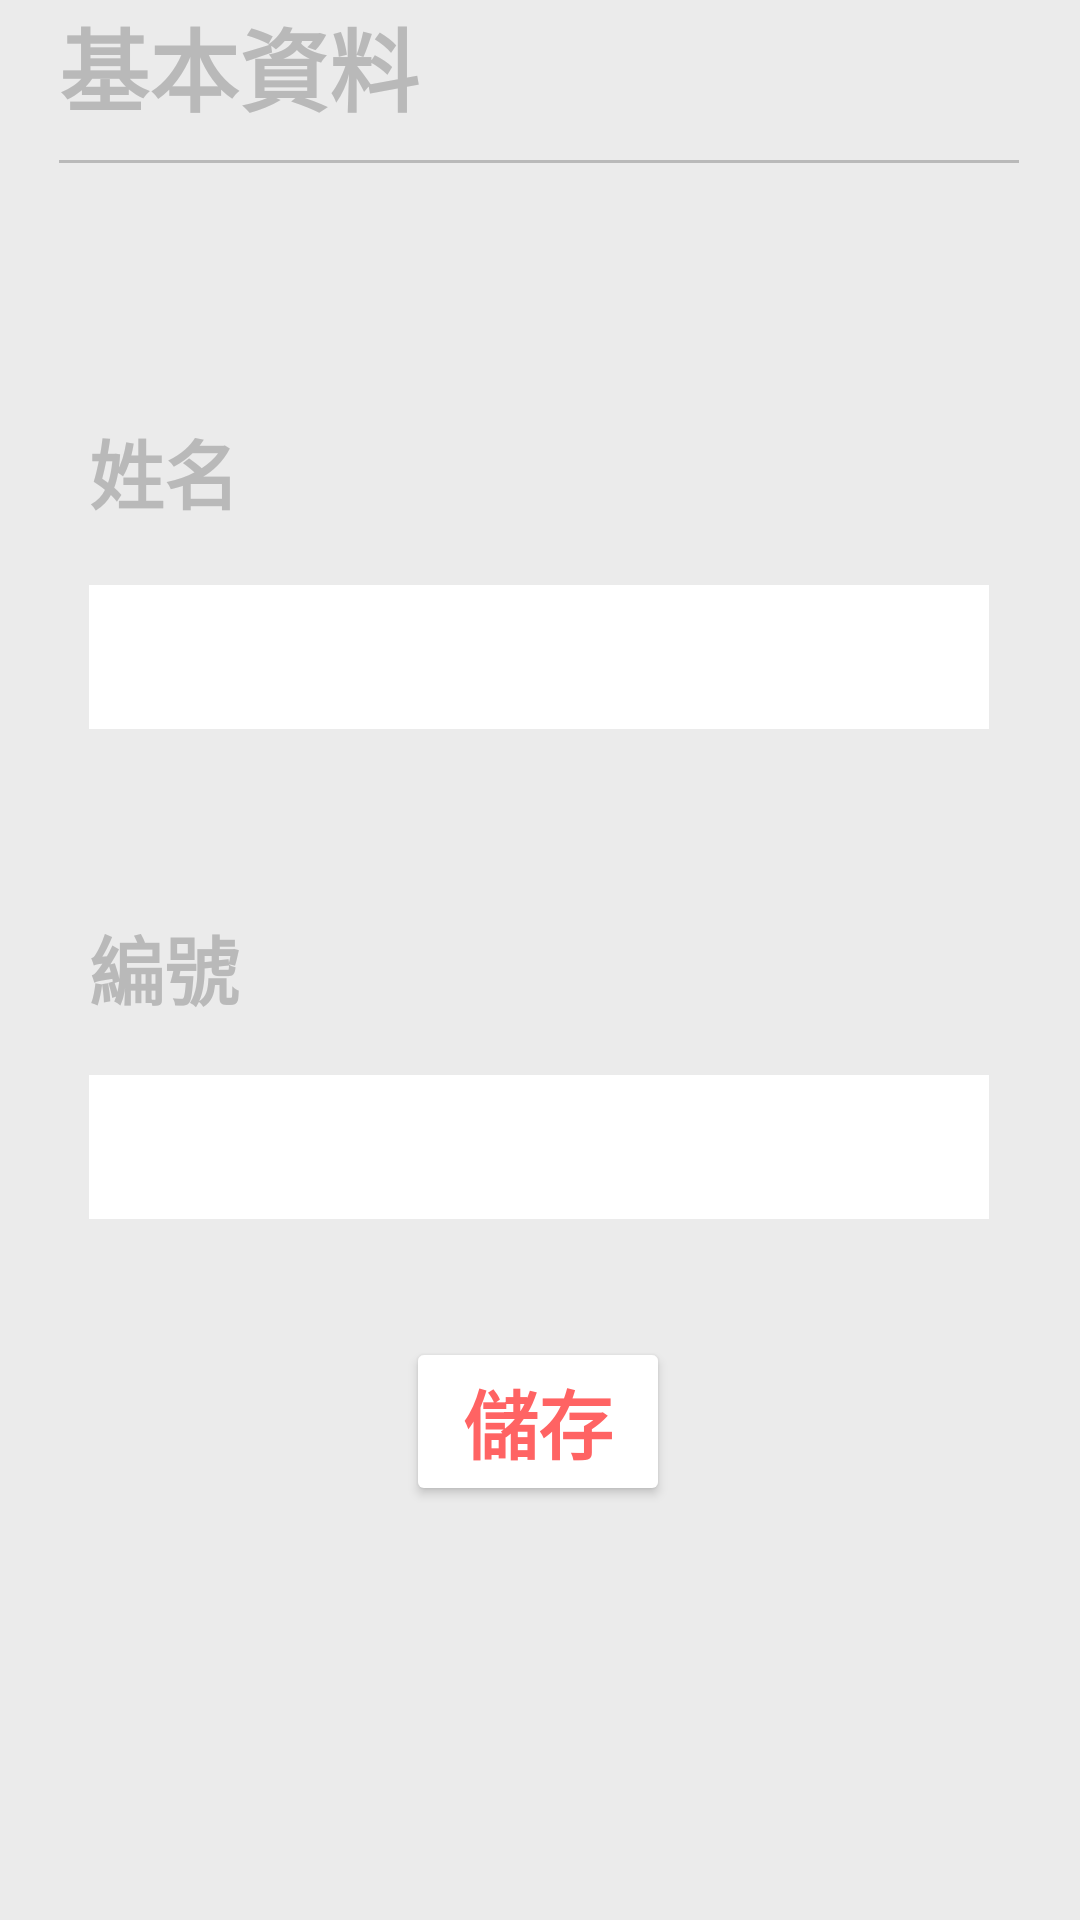

Layout XML and referenced resources for this Android screen:
<!-- AndroidManifest.xml: application theme Theme.HeartSound.NoActionBar -->
<!-- res/layout/fragment_person.xml -->
<?xml version="1.0" encoding="utf-8"?>

<ScrollView xmlns:android="http://schemas.android.com/apk/res/android"
    xmlns:app="http://schemas.android.com/apk/res-auto"
    xmlns:tools="http://schemas.android.com/tools"
    android:layout_width="match_parent"
    android:layout_height="match_parent"
    android:scrollbarStyle="insideOverlay"
    android:scrollbars="vertical"
    android:fillViewport="true">
    <android.support.constraint.ConstraintLayout
        android:layout_width="match_parent"
        android:layout_height="match_parent"
        android:background="#EBEBEB">


        <TextView
            android:id="@+id/textView5"
            android:layout_width="wrap_content"
            android:layout_height="wrap_content"
            android:text="編號"
            android:textColor="#B9B9B9"
            android:textSize="25sp"
            android:textStyle="bold"
            app:layout_constraintBottom_toBottomOf="parent"
            app:layout_constraintEnd_toEndOf="parent"
            app:layout_constraintHorizontal_bias="0.0"
            app:layout_constraintStart_toStartOf="@+id/editText2"
            app:layout_constraintTop_toBottomOf="@+id/editText2"
            app:layout_constraintVertical_bias="0.17000002" />

        <TextView
            android:id="@+id/First"
            android:layout_width="wrap_content"
            android:layout_height="wrap_content"
            android:text="基本資料"
            android:textColor="#B9B9B9"
            android:textSize="30sp"
            android:textStyle="bold"
            app:layout_constraintBottom_toBottomOf="parent"
            app:layout_constraintEnd_toEndOf="parent"
            app:layout_constraintHorizontal_bias="0.0"
            app:layout_constraintStart_toStartOf="@+id/line"
            app:layout_constraintTop_toTopOf="parent"
            app:layout_constraintVertical_bias="0" />

        <View
            android:id="@+id/line"
            android:layout_width="320dp"
            android:layout_height="1dp"
            android:background="#B9B9B9"
            app:layout_constraintBottom_toBottomOf="parent"
            app:layout_constraintEnd_toEndOf="parent"
            app:layout_constraintHorizontal_bias="0.493"
            app:layout_constraintStart_toStartOf="parent"
            app:layout_constraintTop_toBottomOf="@+id/First"
            app:layout_constraintVertical_bias="0.016" />

        <TextView
            android:id="@+id/textView4"
            android:layout_width="wrap_content"
            android:layout_height="wrap_content"
            android:text="姓名"
            android:textColor="#B9B9B9"
            android:textSize="25sp"
            android:textStyle="bold"
            app:layout_constraintBottom_toBottomOf="parent"
            app:layout_constraintEnd_toEndOf="parent"
            app:layout_constraintHorizontal_bias="0.0"
            app:layout_constraintStart_toStartOf="@+id/editText2"
            app:layout_constraintTop_toBottomOf="@+id/First"
            app:layout_constraintVertical_bias="0.17000002" />

        <EditText
            android:id="@+id/editText2"
            android:layout_width="300dp"
            android:layout_height="wrap_content"
            android:background="#FFFFFF"
            android:minHeight="48dp"
            app:layout_constraintBottom_toBottomOf="parent"
            app:layout_constraintEnd_toEndOf="@+id/line"
            app:layout_constraintStart_toStartOf="@+id/line"
            app:layout_constraintTop_toBottomOf="@+id/textView4"
            app:layout_constraintVertical_bias="0.047"
            tools:ignore="SpeakableTextPresentCheck,TouchTargetSizeCheck" />

        <EditText
            android:id="@+id/editText"
            android:layout_width="300dp"
            android:layout_height="wrap_content"
            android:background="#FFFFFF"
            android:minHeight="48dp"
            app:layout_constraintBottom_toBottomOf="parent"
            app:layout_constraintEnd_toEndOf="@+id/editText2"
            app:layout_constraintHorizontal_bias="0.0"
            app:layout_constraintStart_toStartOf="@+id/textView5"
            app:layout_constraintTop_toBottomOf="@+id/textView5"
            app:layout_constraintVertical_bias="0.07"
            tools:ignore="SpeakableTextPresentCheck" />

        <Button
            android:id="@+id/last_page"
            android:layout_width="wrap_content"
            android:layout_height="wrap_content"
            android:text="儲存"
            android:textStyle="bold"
            android:textSize="25sp"
            android:textColor="#FF6363"
            app:backgroundTint="#FFFFFF"
            app:layout_constraintBottom_toBottomOf="parent"
            app:layout_constraintEnd_toEndOf="parent"
            app:layout_constraintHorizontal_bias="0.498"
            app:layout_constraintStart_toStartOf="parent"
            app:layout_constraintTop_toBottomOf="@+id/editText"
            app:layout_constraintVertical_bias="0.221" />
    </android.support.constraint.ConstraintLayout>
</ScrollView>
<!-- resources referenced by this layout -->
<resources>
  <style name="Theme.HeartSound.NoActionBar">
      <item name="windowNoTitle">true</item>
      <item name="windowActionBar">false</item>
      <item name="android:windowFullscreen">false</item>
  </style>
</resources>
